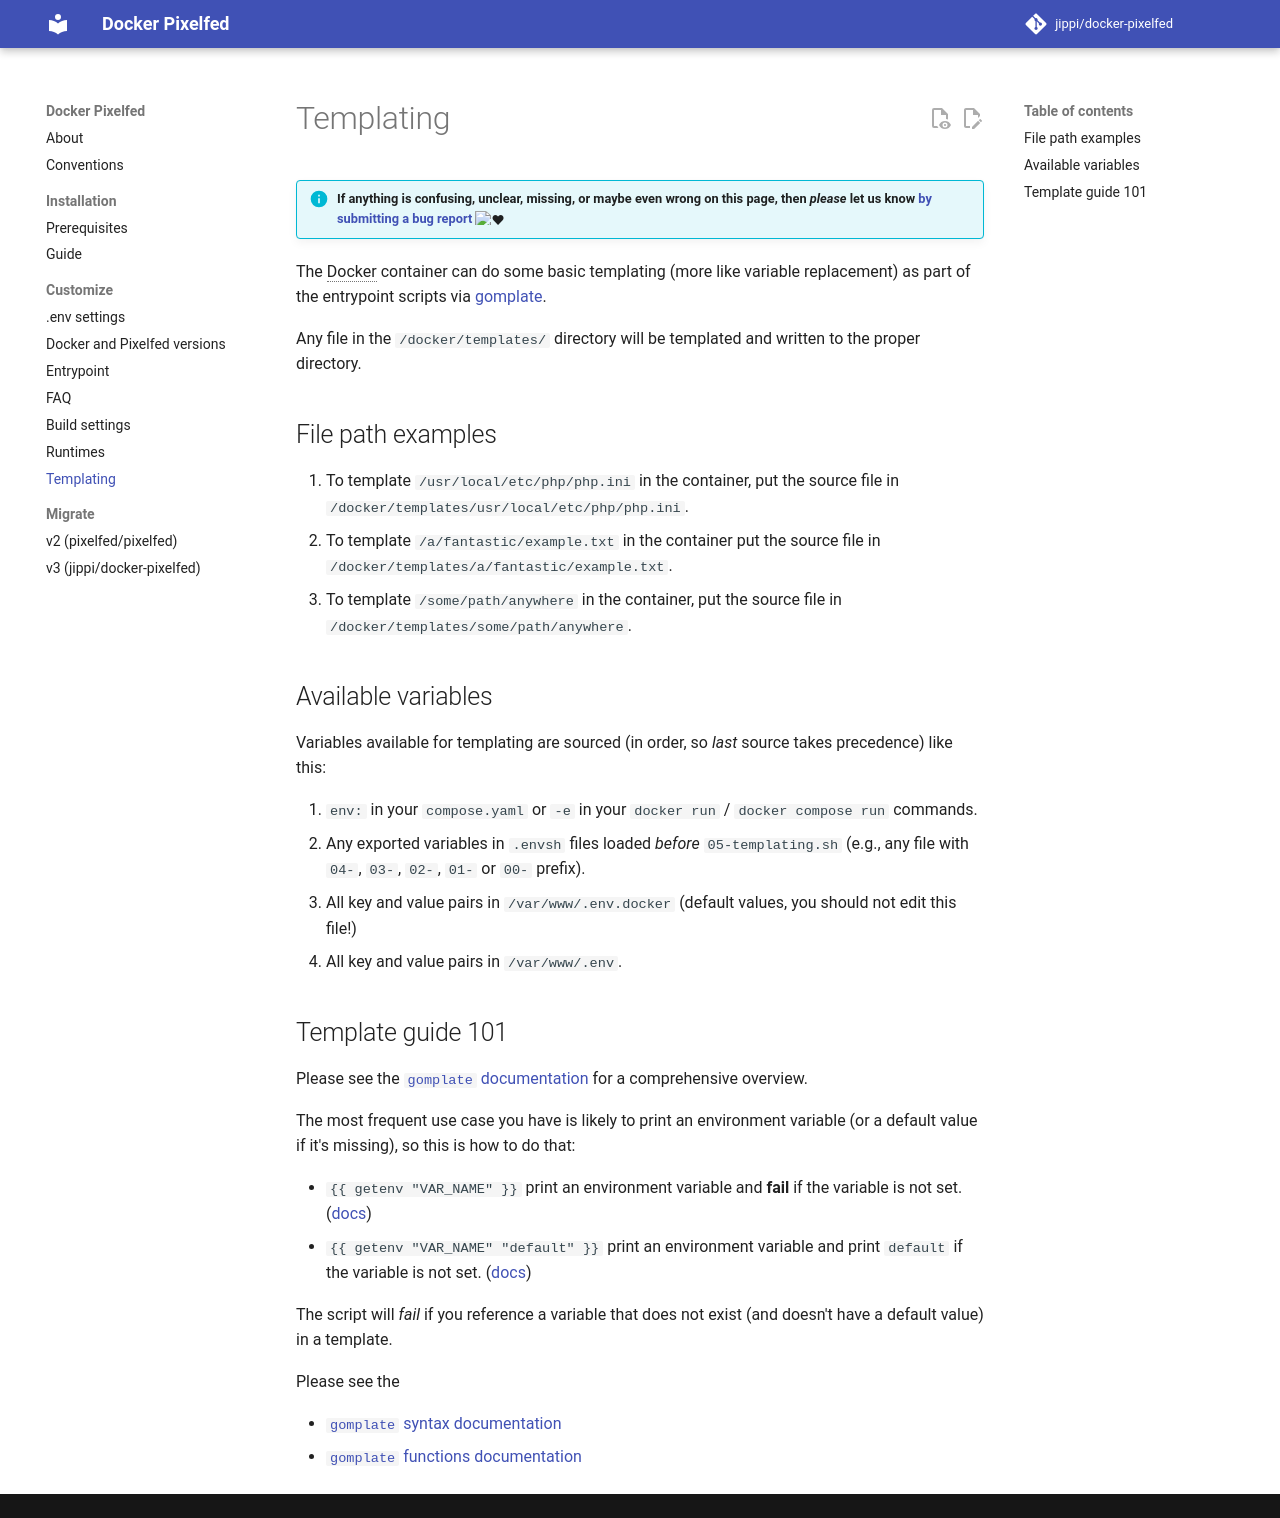

repository: jippi/docker-pixelfed · page: customize/templating/index.html · generator: mkdocs

# Templating

!!! info "If anything is confusing, unclear, missing, or maybe even wrong on this page, then *please* let us know [by submitting a bug report](https://github.com/jippi/docker-pixelfed/issues/new) :heart:"

The Docker container can do some basic templating (more like variable replacement) as part of the entrypoint scripts via [gomplate](https://docs.gomplate.ca/).

Any file in the `/docker/templates/` directory will be templated and written to the proper directory.

## File path examples

1. To template `/usr/local/etc/php/php.ini` in the container, put the source file in `/docker/templates/usr/local/etc/php/php.ini`.
1. To template `/a/fantastic/example.txt` in the container put the source file in `/docker/templates/a/fantastic/example.txt`.
1. To template `/some/path/anywhere` in the container, put the source file in `/docker/templates/some/path/anywhere`.

## Available variables

Variables available for templating are sourced (in order, so *last* source takes precedence) like this:

1. `env:` in your `compose.yaml` or `-e` in your `docker run` / `docker compose run` commands.
1. Any exported variables in `.envsh` files loaded *before* `05-templating.sh` (e.g., any file with `04-`, `03-`, `02-`, `01-` or `00-` prefix).
1. All key and value pairs in `/var/www/.env.docker` (default values, you should not edit this file!)
1. All key and value pairs in `/var/www/.env`.

## Template guide 101

Please see the [`gomplate` documentation](https://docs.gomplate.ca/) for a comprehensive overview.

The most frequent use case you have is likely to print an environment variable (or a default value if it's missing), so this is how to do that:

* <code v-pre>{{ getenv "VAR_NAME" }}</code> print an environment variable and **fail** if the variable is not set. ([docs](https://docs.gomplate.ca/functions/env/#envgetenv))
* <code v-pre>{{ getenv "VAR_NAME" "default" }}</code> print an environment variable and print `default` if the variable is not set. ([docs](https://docs.gomplate.ca/functions/env/#envgetenv))

The script will *fail* if you reference a variable that does not exist (and doesn't have a default value) in a template.

Please see the

* [`gomplate` syntax documentation](https://docs.gomplate.ca/syntax/)
* [`gomplate` functions documentation](https://docs.gomplate.ca/functions/)
